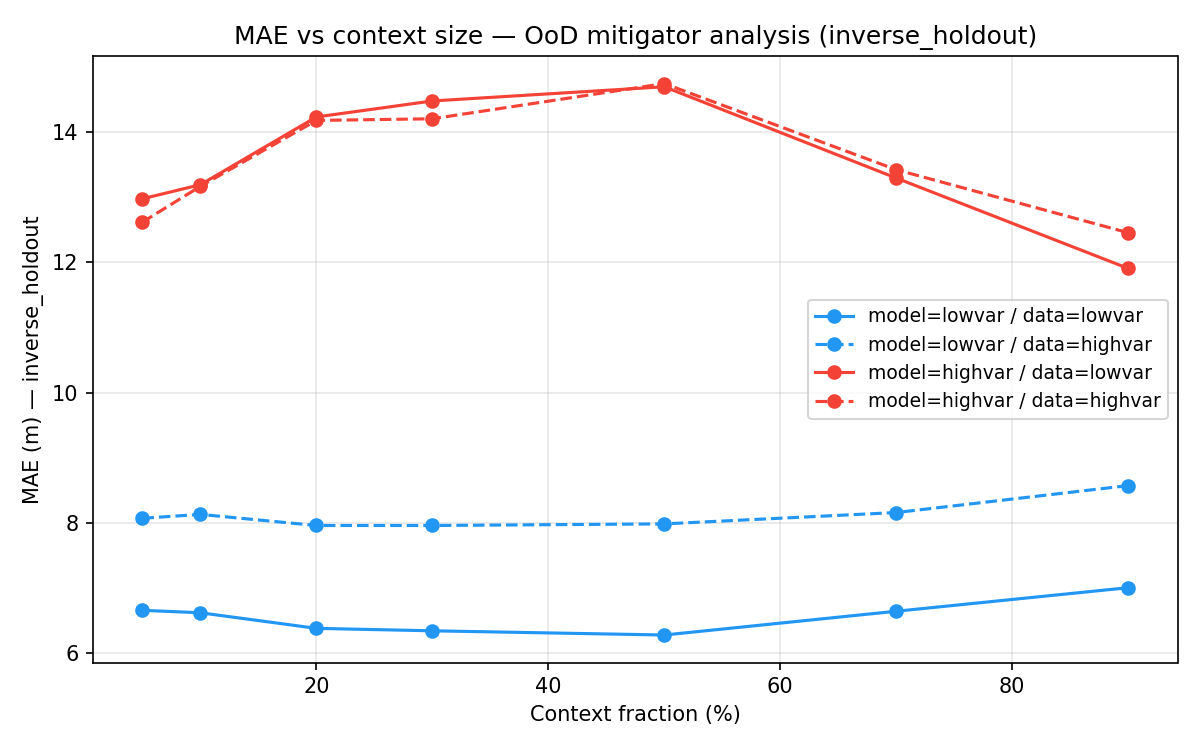

The file beside this chart, header and first rows:
model_domain, data_domain, context_frac, mae
lowvar, lowvar, 0.05, 6.659
lowvar, lowvar, 0.1, 6.622
lowvar, lowvar, 0.2, 6.383
lowvar, lowvar, 0.3, 6.345
lowvar, lowvar, 0.5, 6.28
lowvar, lowvar, 0.7, 6.645
lowvar, lowvar, 0.9, 7.006
lowvar, highvar, 0.05, 8.071
lowvar, highvar, 0.1, 8.131
lowvar, highvar, 0.2, 7.96
lowvar, highvar, 0.3, 7.96
lowvar, highvar, 0.5, 7.985
lowvar, highvar, 0.7, 8.159
lowvar, highvar, 0.9, 8.572
highvar, lowvar, 0.05, 12.97
highvar, lowvar, 0.1, 13.19
highvar, lowvar, 0.2, 14.23
highvar, lowvar, 0.3, 14.47
highvar, lowvar, 0.5, 14.69
highvar, lowvar, 0.7, 13.29
highvar, lowvar, 0.9, 11.9
highvar, highvar, 0.05, 12.61
highvar, highvar, 0.1, 13.16
highvar, highvar, 0.2, 14.17
highvar, highvar, 0.3, 14.2
highvar, highvar, 0.5, 14.74
highvar, highvar, 0.7, 13.42
highvar, highvar, 0.9, 12.45
